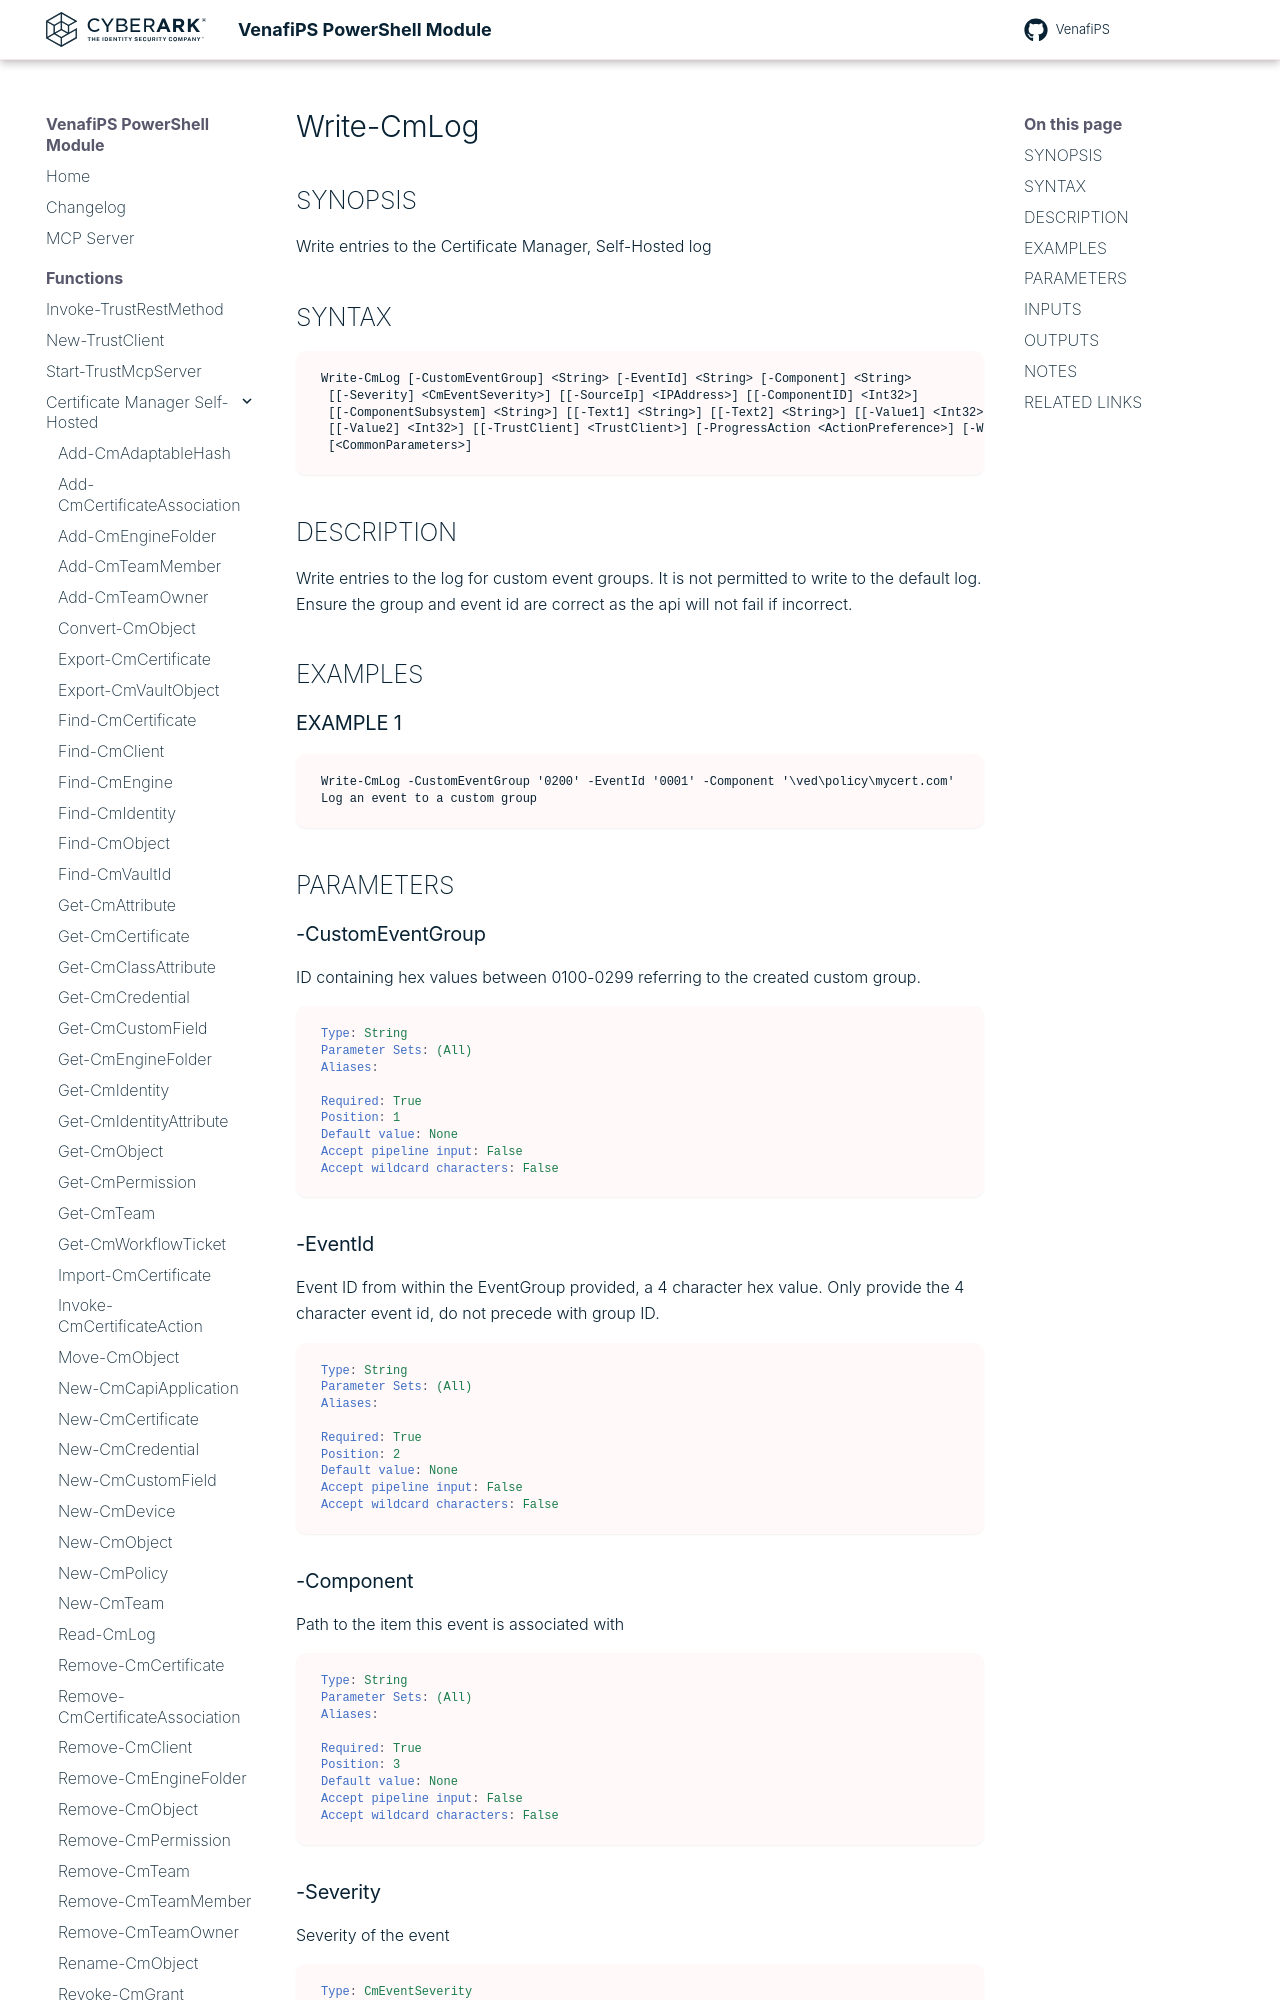

repository: Venafi/venafips · page: functions/Write-CmLog/index.html · generator: mkdocs

# Write-CmLog

## SYNOPSIS
Write entries to the Certificate Manager, Self-Hosted log

## SYNTAX

```
Write-CmLog [-CustomEventGroup] <String> [-EventId] <String> [-Component] <String>
 [[-Severity] <CmEventSeverity>] [[-SourceIp] <IPAddress>] [[-ComponentID] <Int32>]
 [[-ComponentSubsystem] <String>] [[-Text1] <String>] [[-Text2] <String>] [[-Value1] <Int32>]
 [[-Value2] <Int32>] [[-TrustClient] <TrustClient>] [-ProgressAction <ActionPreference>] [-WhatIf] [-Confirm]
 [<CommonParameters>]
```

## DESCRIPTION
Write entries to the log for custom event groups.
It is not permitted to write to the default log.
Ensure the group and event id are correct as the api will not fail if incorrect.

## EXAMPLES

### EXAMPLE 1
```
Write-CmLog -CustomEventGroup '0200' -EventId '0001' -Component '\ved\policy\mycert.com'
Log an event to a custom group
```

## PARAMETERS

### -CustomEventGroup
ID containing hex values between 0100-0299 referring to the created custom group.

```yaml
Type: String
Parameter Sets: (All)
Aliases:

Required: True
Position: 1
Default value: None
Accept pipeline input: False
Accept wildcard characters: False
```

### -EventId
Event ID from within the EventGroup provided, a 4 character hex value.
Only provide the 4 character event id, do not precede with group ID.

```yaml
Type: String
Parameter Sets: (All)
Aliases:

Required: True
Position: 2
Default value: None
Accept pipeline input: False
Accept wildcard characters: False
```

### -Component
Path to the item this event is associated with

```yaml
Type: String
Parameter Sets: (All)
Aliases:

Required: True
Position: 3
Default value: None
Accept pipeline input: False
Accept wildcard characters: False
```
